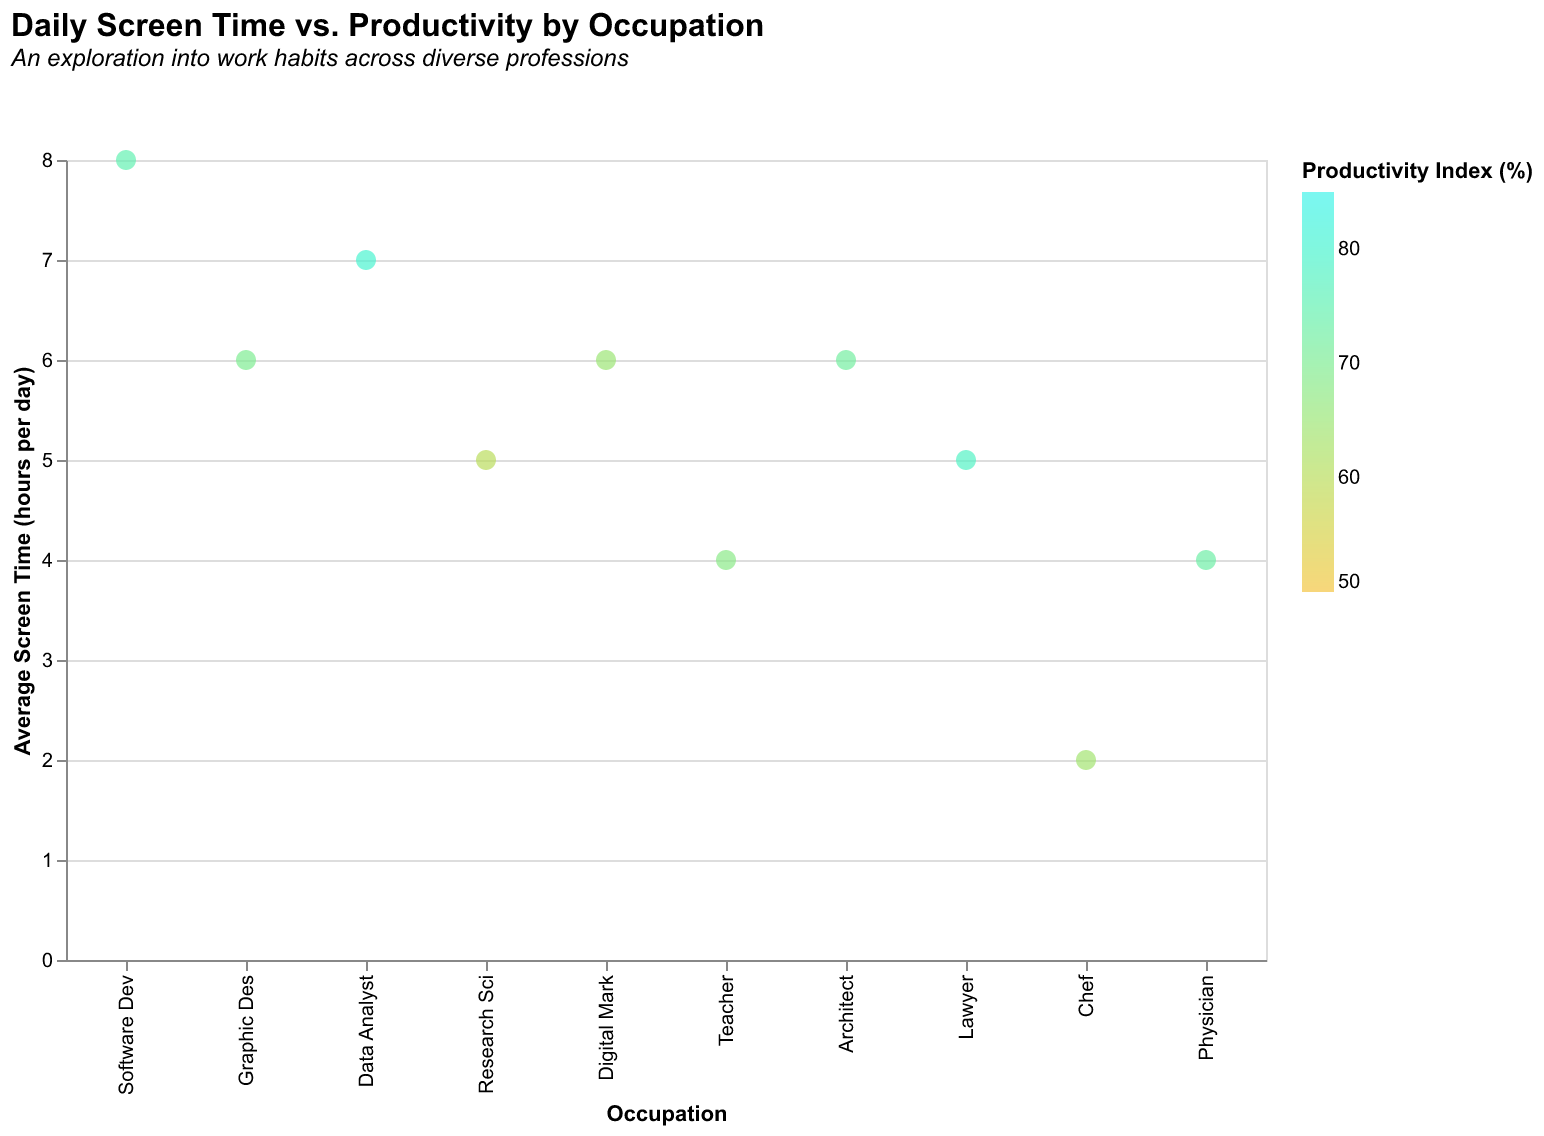

Values plotted in this chart, from the file beside it:
Occupation Index, Occupation, Average Screen Time, Productivity
1, Software Developer, 8, 75
2, Graphic Designer, 6, 70
3, Data Analyst, 7, 80
4, Research Scientist, 5, 60
5, Digital Marketer, 6, 65
6, Teacher, 4, 68
7, Architect, 6, 72
8, Lawyer, 5, 78
9, Chef, 2, 64
10, Physician, 4, 73
